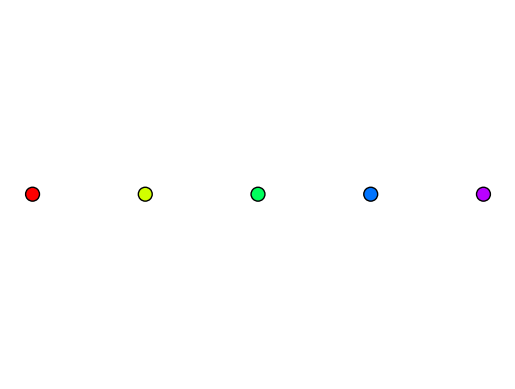
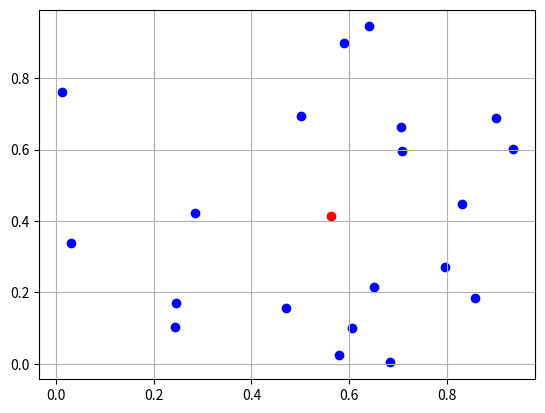
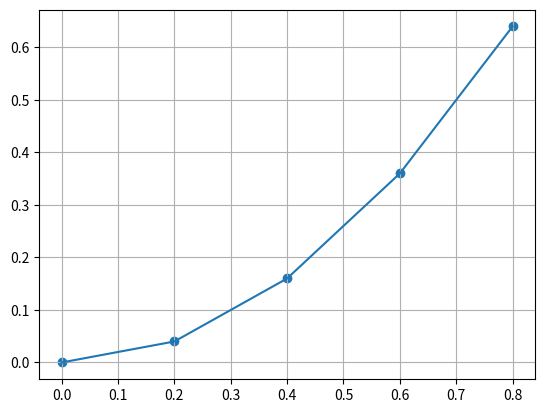

Generate these figures, in order, with matplotlib:

from numpy import *
from matplotlib.pyplot import *

x = arange(0, 1, .2)
y = zeros(5)

cmap = colormaps['hsv']
# RGB colors
colors = cmap(x)

scatter(x, y, s = 100, c = colors, edgecolor = 'k')
axis('off')
show()


 
len('\n') == 1 and len('\\n') == 2


 
'\\n' == r'\n'



var = 12 + 3
s1 = 'var\n{var}'	
s2 = r'var\n{var}'
s3 = f'var\n{var}'
print(s1)
print('---')
print(s2)
print('---')
print(s3)



'alpha' + 'romeo' == 'romeo' + 'alpha'



dataset = array([1.23,4.29,-3.3,555])
mu = mean(dataset)
print(mu)



dataset = array([[1,3,-2,0],[2,4,11,66]])
mu = mean(dataset, axis = 1)



dataset = array([[1,2],[3,4],[-2,11],[0,66]])
mu = mean(dataset, axis = 0)



from numpy.random import default_rng as rng
samples = rng().random
	
N, d = 20, 2
	
# Nxd array
dataset = samples((N,d))
mu = mean(dataset, axis = 0)
	
scatter(*mu, c = 'red')
scatter(*dataset.T, c = 'blue')
	
grid()
show()


 
def f(x): return x**2
		
x = arange(0, 1, .2)
		
plot(x, f(x))
scatter(x, f(x))

grid()
show()



def num_key(s): 
	return int(''.join(filter(str.isdigit, s)))		
